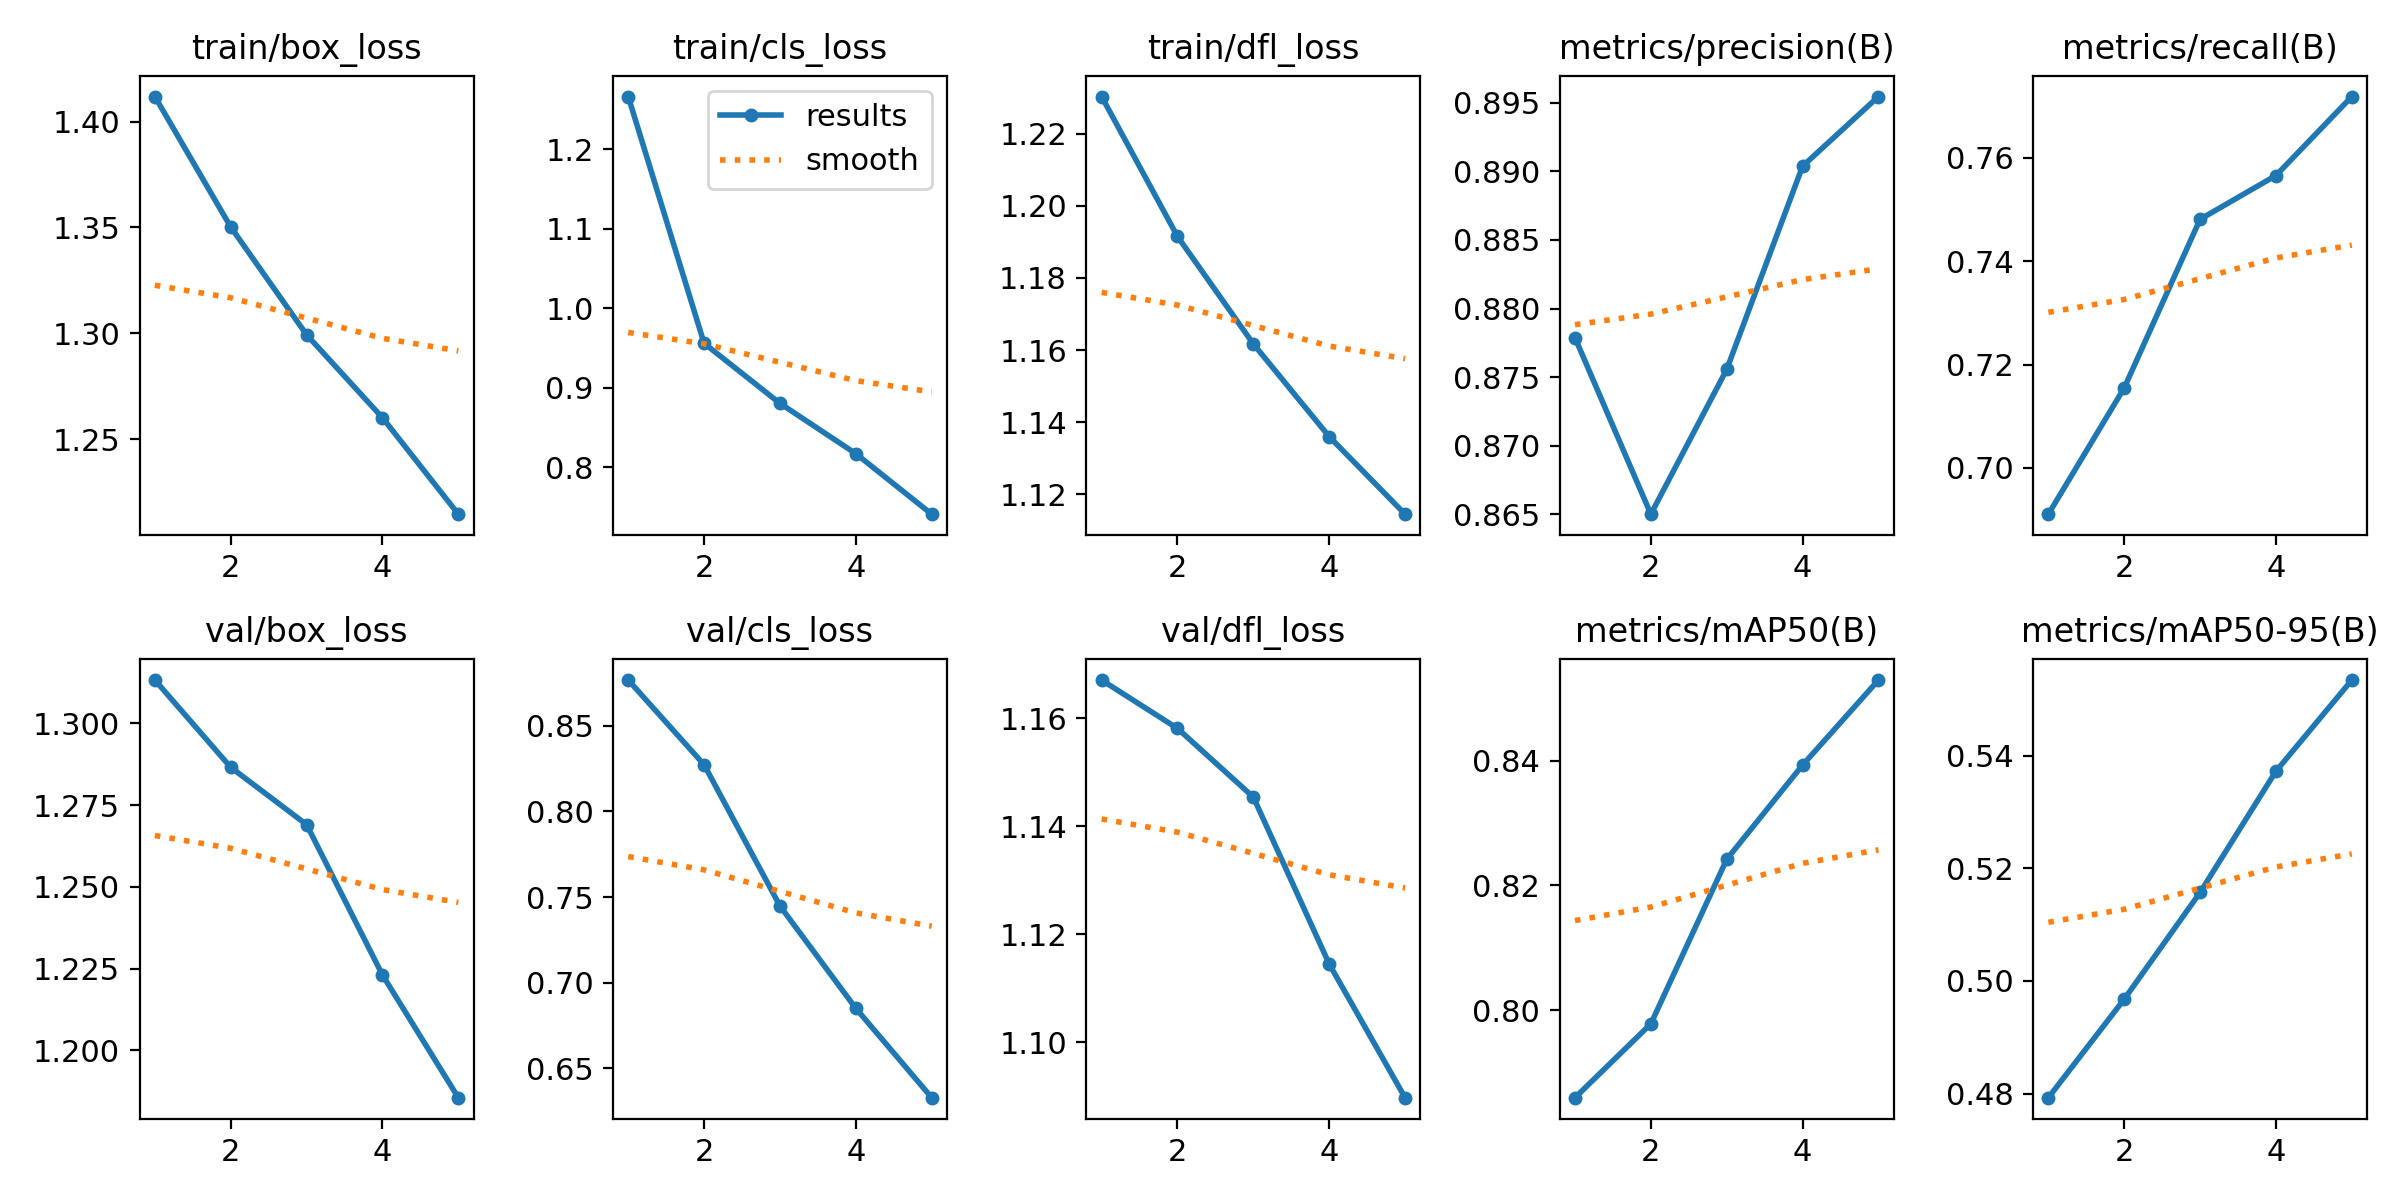

Source data for this figure (header and first rows):
epoch, time, train/box_loss, train/cls_loss, train/dfl_loss, metrics/precision(B), metrics/recall(B), metrics/mAP50(B), metrics/mAP50-95(B), val/box_loss, val/cls_loss, val/dfl_loss, lr/pg0, lr/pg1, lr/pg2
1, 269, 1.412, 1.266, 1.23, 0.8779, 0.691, 0.786, 0.4793, 1.313, 0.8768, 1.167, 0.0006665, 0.0006665, 0.0006665
2, 523.4, 1.35, 0.9559, 1.192, 0.865, 0.7155, 0.7978, 0.4968, 1.287, 0.8273, 1.158, 0.001069, 0.001069, 0.001069
3, 773.2, 1.299, 0.8804, 1.162, 0.8756, 0.7481, 0.8242, 0.5157, 1.269, 0.7448, 1.145, 0.001208, 0.001208, 0.001208
4, 1023, 1.26, 0.8172, 1.136, 0.8904, 0.7566, 0.8393, 0.5372, 1.223, 0.6849, 1.114, 0.000812, 0.000812, 0.000812
5, 1272, 1.215, 0.7412, 1.114, 0.8955, 0.7719, 0.8529, 0.5534, 1.185, 0.6327, 1.09, 0.000416, 0.000416, 0.000416
